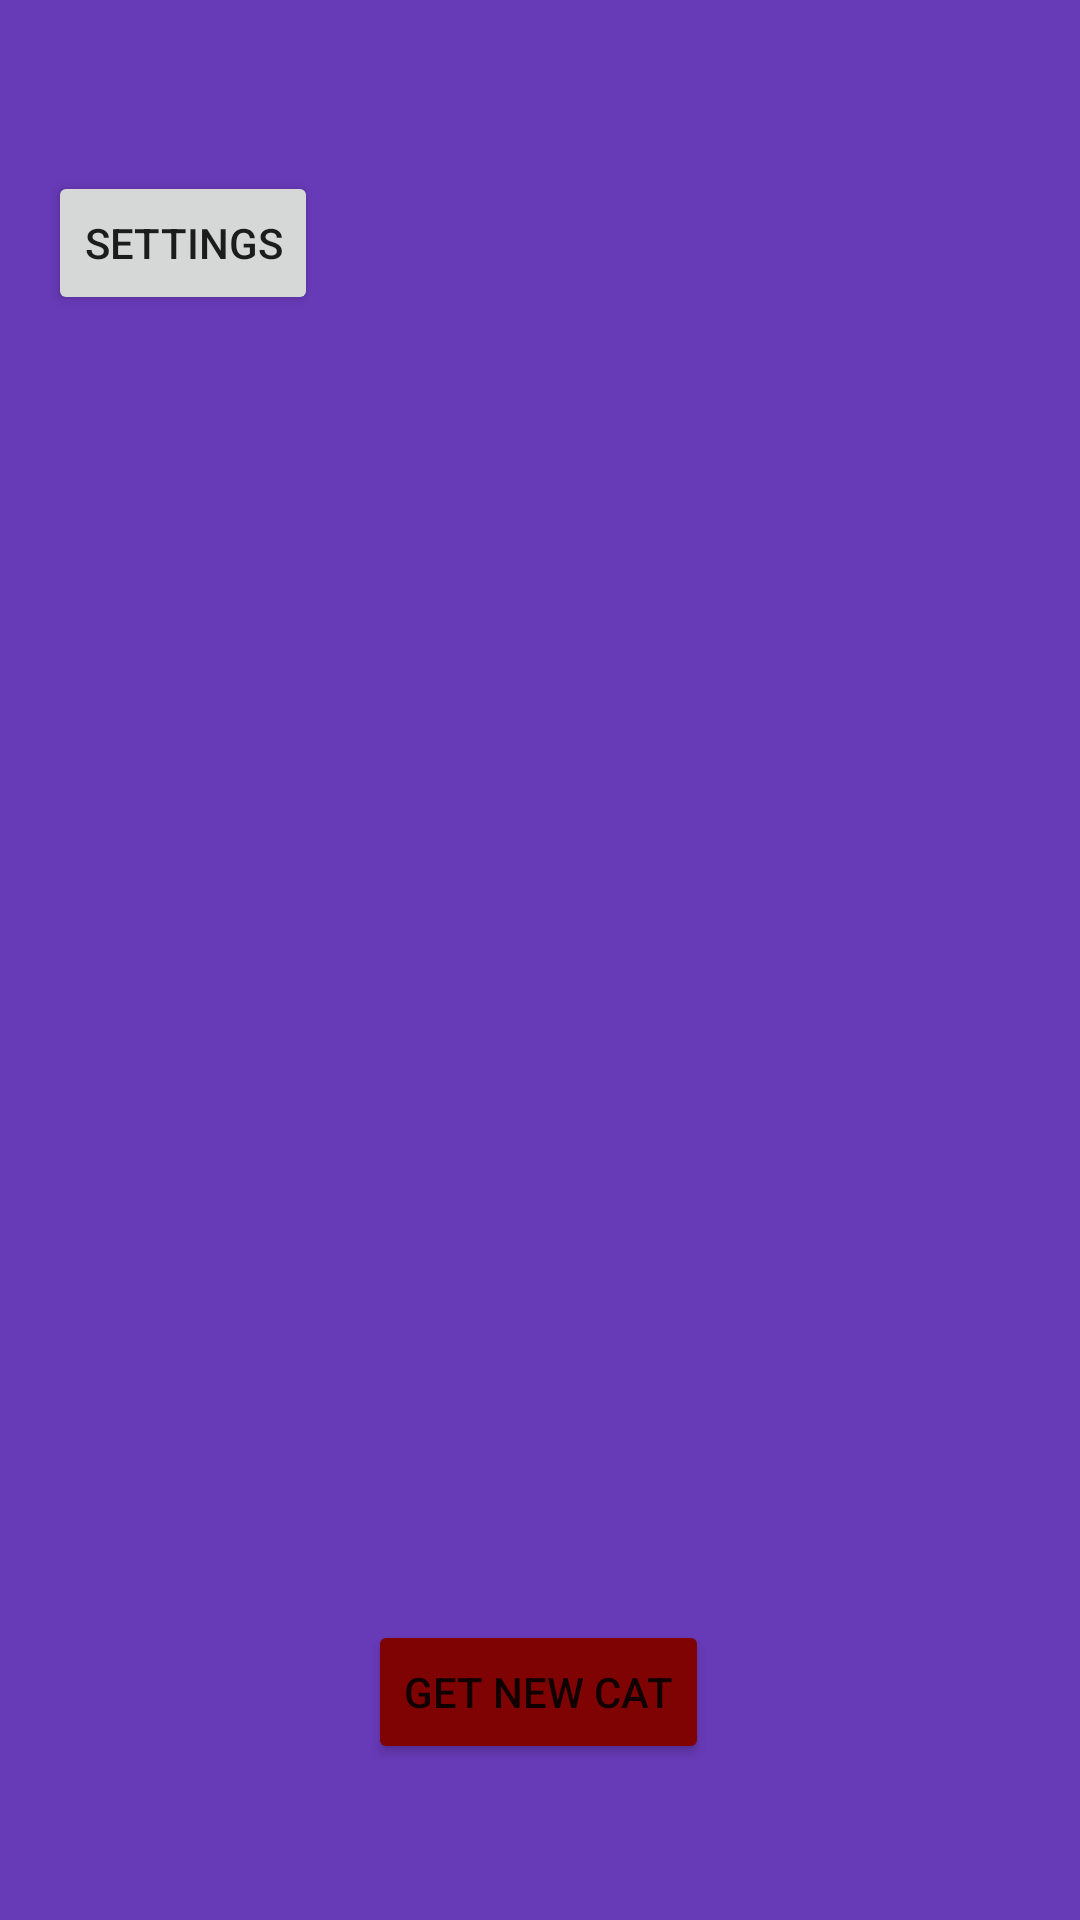

The Android layout XML behind this screen, and the referenced resources:
<!-- AndroidManifest.xml: application theme Theme.CATS -->
<!-- res/layout/activity_main.xml -->
<?xml version="1.0" encoding="utf-8"?>
<androidx.constraintlayout.widget.ConstraintLayout xmlns:android="http://schemas.android.com/apk/res/android"
    xmlns:app="http://schemas.android.com/apk/res-auto"
    xmlns:tools="http://schemas.android.com/tools"
    android:layout_width="match_parent"
    android:layout_height="match_parent"
    android:backgroundTint="#000000"
    tools:context=".MainActivity">

    <ImageView
        android:id="@+id/imageView"
        android:layout_width="0dp"
        android:layout_height="0dp"
        android:background="#673AB7"
        app:layout_constraintBottom_toBottomOf="parent"
        app:layout_constraintEnd_toEndOf="parent"
        app:layout_constraintStart_toStartOf="parent"
        app:layout_constraintTop_toTopOf="parent" />

    <Button
        android:id="@+id/buttonNewCat"
        android:layout_width="wrap_content"
        android:layout_height="wrap_content"
        android:layout_marginBottom="52dp"
        android:backgroundTint="#800303"
        android:onClick="getNewCat"
        android:text="@string/get_new_cat"
        app:layout_constraintBottom_toBottomOf="parent"
        app:layout_constraintEnd_toEndOf="parent"
        app:layout_constraintHorizontal_bias="0.498"
        app:layout_constraintStart_toStartOf="parent" />

    <Button
        android:id="@+id/buttonToSettings"
        android:layout_width="wrap_content"
        android:layout_height="wrap_content"
        android:layout_marginStart="16dp"
        android:layout_marginTop="57dp"
        android:onClick="toSettings"
        android:text="@string/settings"
        app:layout_constraintStart_toStartOf="parent"
        app:layout_constraintTop_toTopOf="parent" />

    <TextView
        android:id="@+id/textViewInternetState"
        android:layout_width="180dp"
        android:layout_height="0dp"
        android:layout_marginBottom="336dp"
        android:text="@string/yes_internet"
        android:textColor="#FF0000"
        android:textSize="34sp"
        app:layout_constraintBottom_toBottomOf="parent"
        app:layout_constraintEnd_toEndOf="parent"
        app:layout_constraintStart_toStartOf="parent" />

</androidx.constraintlayout.widget.ConstraintLayout>
<!-- resources referenced by this layout -->
<resources>
  <string name="get_new_cat">get new cat</string>
  <string name="settings">settings</string>
  <string name="yes_internet" translatable="false"> </string>
  <style name="Theme.CATS" parent="Theme.MaterialComponents.DayNight.DarkActionBar">
          
          <item name="colorPrimary">@color/purple_500</item>
          <item name="colorPrimaryVariant">@color/purple_700</item>
          <item name="colorOnPrimary">@color/white</item>
          
          <item name="colorSecondary">@color/teal_200</item>
          <item name="colorSecondaryVariant">@color/teal_700</item>
          <item name="colorOnSecondary">@color/black</item>
          
          <item name="android:statusBarColor">?attr/colorPrimaryVariant</item>
          
      </style>
  <!-- not gathered from this repository: default colours our renderer supplied (Android Studio template values) -->
  <color name="purple_500">#FF6200EE</color>
  <color name="purple_700">#FF3700B3</color>
  <color name="teal_200">#FF03DAC5</color>
  <color name="teal_700">#FF018786</color>
  <color name="black">#FF000000</color>
  <color name="white">#FFFFFFFF</color>
</resources>
